6-way image classification set "photos" from GitHub (comau-na/edo-ROS2); label vocabulary: blue bucket, green bucket, red bucket, blue cube, green cube, red cube.

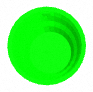
Label: green bucket

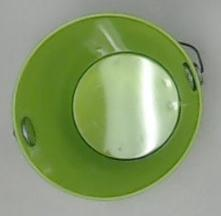
Label: green bucket

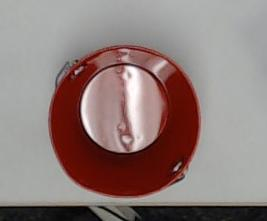
Label: red bucket

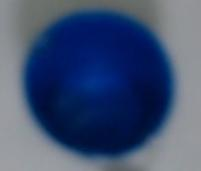
Label: blue bucket

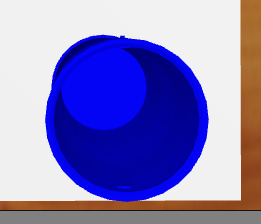
Label: blue bucket

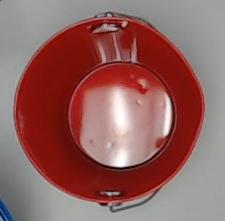
Label: red bucket
